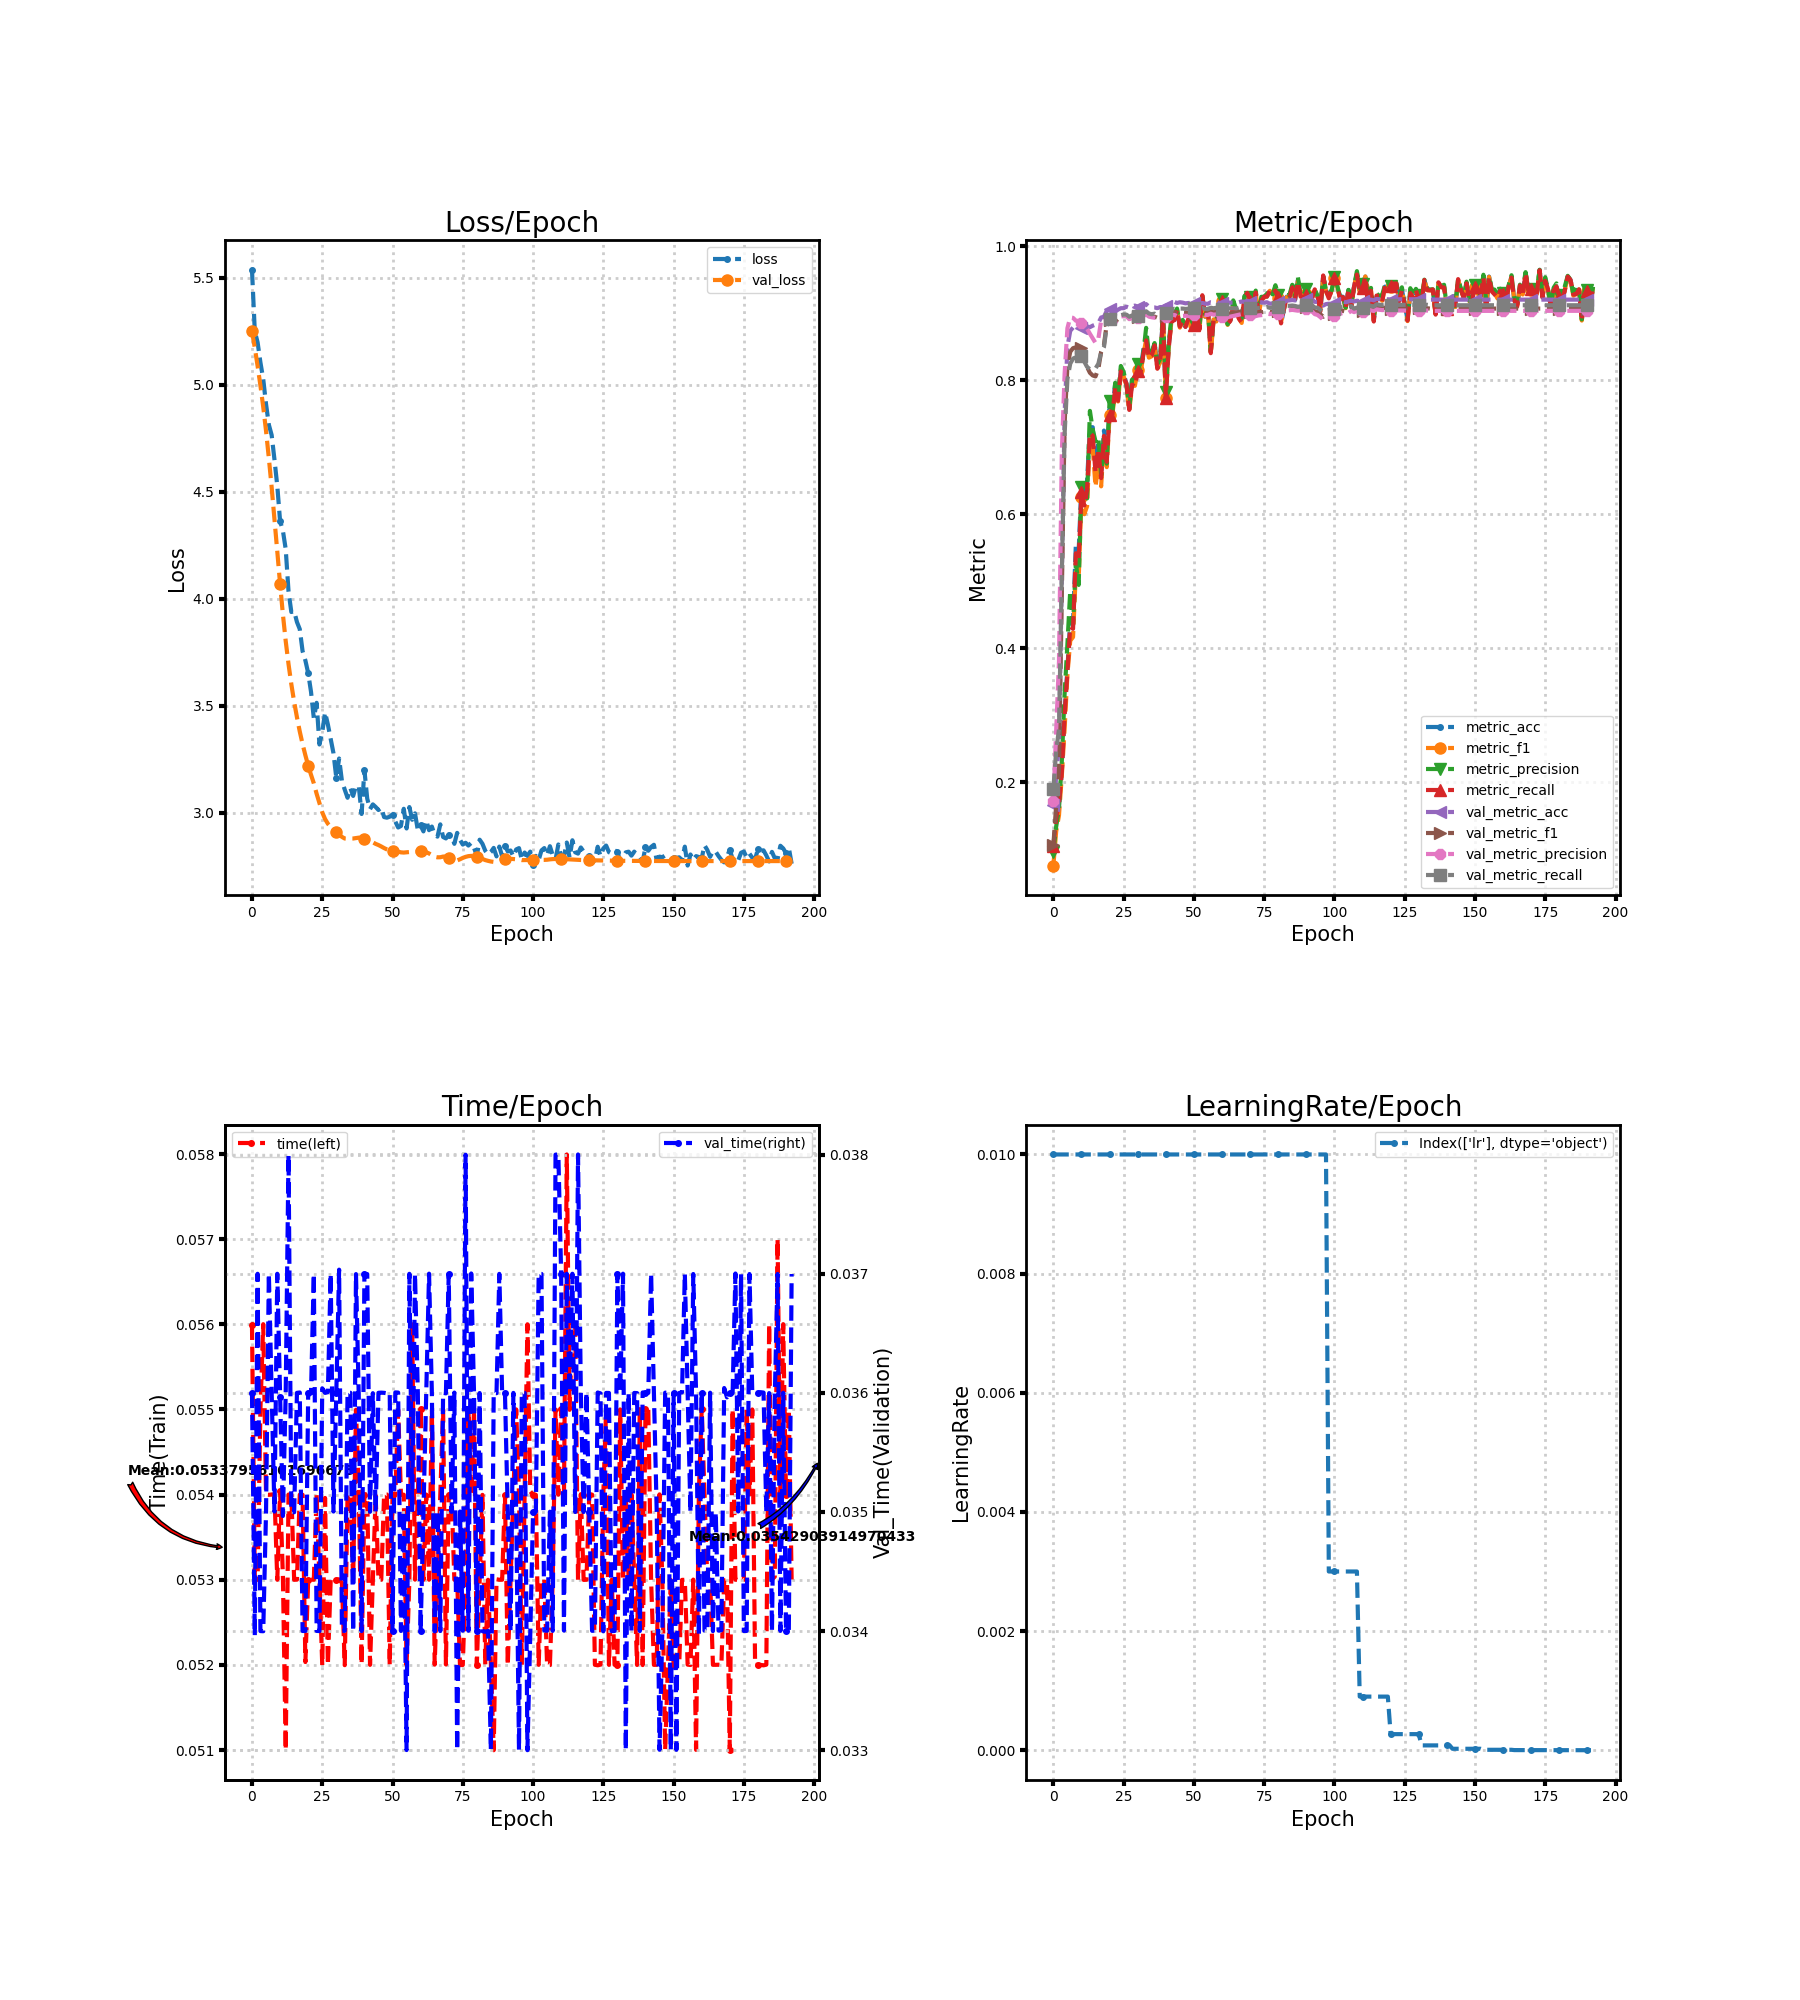

The data file committed next to this chart (first rows):
loss, metric_acc, metric_f1, metric_precision, metric_recall, time, lr, val_loss, val_metric_acc, val_metric_f1, val_metric_precision, val_metric_recall, val_time
5.536, 0.105, 0.07532, 0.09586, 0.1046, 0.056, 0.01, 5.248, 0.1656, 0.1056, 0.1719, 0.1897, 0.036
5.25, 0.14, 0.1262, 0.1336, 0.1464, 0.05303, 0.01, 5.173, 0.2072, 0.1653, 0.275, 0.2468, 0.03396
5.197, 0.165, 0.1503, 0.1603, 0.1682, 0.053, 0.01, 5.087, 0.2572, 0.2204, 0.3806, 0.2792, 0.037
5.104, 0.215, 0.209, 0.2305, 0.214, 0.055, 0.01, 4.996, 0.5022, 0.4782, 0.6913, 0.5082, 0.034
5.026, 0.305, 0.2793, 0.332, 0.2996, 0.056, 0.01, 4.896, 0.7506, 0.7359, 0.8096, 0.7199, 0.034
4.909, 0.37, 0.36, 0.4062, 0.3637, 0.054, 0.01, 4.784, 0.85, 0.821, 0.8779, 0.8018, 0.035
4.813, 0.44, 0.4111, 0.4856, 0.4322, 0.054, 0.01, 4.657, 0.8739, 0.8427, 0.894, 0.8249, 0.037
4.764, 0.44, 0.4166, 0.4345, 0.4289, 0.054, 0.01, 4.52, 0.8789, 0.8481, 0.8933, 0.8324, 0.036
4.65, 0.555, 0.5139, 0.527, 0.5417, 0.054, 0.01, 4.374, 0.8794, 0.8493, 0.8891, 0.8346, 0.035
4.527, 0.545, 0.5026, 0.4945, 0.5312, 0.053, 0.01, 4.221, 0.88, 0.8521, 0.8888, 0.8381, 0.037
4.363, 0.645, 0.6255, 0.641, 0.6333, 0.05404, 0.01, 4.069, 0.8789, 0.8488, 0.8852, 0.8362, 0.03596
4.318, 0.625, 0.6, 0.629, 0.613, 0.05304, 0.01, 3.927, 0.8789, 0.8368, 0.8868, 0.8279, 0.03497
4.232, 0.65, 0.612, 0.6236, 0.6365, 0.051, 0.01, 3.802, 0.8806, 0.8199, 0.8769, 0.8201, 0.036
4.034, 0.73, 0.7127, 0.7544, 0.7212, 0.054, 0.01, 3.695, 0.8794, 0.8113, 0.8696, 0.8165, 0.038
3.938, 0.73, 0.7001, 0.7265, 0.7173, 0.054, 0.01, 3.601, 0.8817, 0.8073, 0.8627, 0.817, 0.035
3.943, 0.675, 0.641, 0.709, 0.6622, 0.053, 0.01, 3.519, 0.8833, 0.8059, 0.8558, 0.8178, 0.035
3.891, 0.71, 0.6764, 0.7153, 0.6973, 0.053, 0.01, 3.447, 0.8856, 0.8172, 0.8622, 0.8247, 0.036
3.858, 0.665, 0.6417, 0.658, 0.654, 0.054, 0.01, 3.38, 0.8939, 0.8427, 0.8892, 0.8419, 0.036
3.755, 0.725, 0.7121, 0.7147, 0.717, 0.054, 0.01, 3.322, 0.895, 0.8531, 0.887, 0.8498, 0.034
3.712, 0.69, 0.6704, 0.6756, 0.6783, 0.05203, 0.01, 3.269, 0.9039, 0.8845, 0.8921, 0.8813, 0.034
3.653, 0.755, 0.7484, 0.7698, 0.7478, 0.053, 0.01, 3.22, 0.9061, 0.8907, 0.8915, 0.8912, 0.036
3.566, 0.755, 0.7481, 0.7513, 0.7488, 0.053, 0.01, 3.178, 0.9061, 0.8924, 0.8911, 0.8947, 0.036
3.442, 0.795, 0.7862, 0.7963, 0.7883, 0.053, 0.01, 3.138, 0.9028, 0.8877, 0.8861, 0.8908, 0.037
3.514, 0.77, 0.7684, 0.7775, 0.7695, 0.054, 0.01, 3.089, 0.9056, 0.8916, 0.8905, 0.8947, 0.034
3.32, 0.815, 0.8143, 0.8215, 0.8133, 0.053, 0.01, 3.045, 0.9078, 0.8955, 0.8954, 0.8972, 0.034
3.377, 0.81, 0.8062, 0.8125, 0.8051, 0.05199, 0.01, 3.003, 0.9078, 0.8964, 0.8959, 0.8985, 0.03604
3.47, 0.795, 0.7916, 0.7936, 0.795, 0.05396, 0.01, 2.971, 0.91, 0.8965, 0.896, 0.8982, 0.036
3.413, 0.76, 0.754, 0.7581, 0.7558, 0.052, 0.01, 2.95, 0.9083, 0.8924, 0.8914, 0.895, 0.03601
3.345, 0.8, 0.792, 0.801, 0.7936, 0.053, 0.01, 2.935, 0.9106, 0.8941, 0.8929, 0.8969, 0.037
3.278, 0.795, 0.7918, 0.8054, 0.791, 0.053, 0.01, 2.922, 0.9117, 0.8955, 0.8948, 0.8979, 0.035
3.164, 0.82, 0.8149, 0.8244, 0.8136, 0.053, 0.01, 2.91, 0.91, 0.894, 0.8936, 0.8957, 0.036
3.254, 0.815, 0.8106, 0.8133, 0.8115, 0.053, 0.01, 2.899, 0.91, 0.8948, 0.8936, 0.8969, 0.03703
3.149, 0.845, 0.837, 0.8399, 0.8381, 0.05296, 0.01, 2.888, 0.9117, 0.8976, 0.8961, 0.9002, 0.034
3.109, 0.865, 0.861, 0.8784, 0.8596, 0.052, 0.01, 2.88, 0.9139, 0.8998, 0.8984, 0.9032, 0.034
3.071, 0.835, 0.8338, 0.8381, 0.8334, 0.054, 0.01, 2.88, 0.91, 0.8962, 0.8952, 0.8998, 0.036
3.116, 0.84, 0.836, 0.8415, 0.8368, 0.054, 0.01, 2.881, 0.9089, 0.8952, 0.8942, 0.8988, 0.036
3.079, 0.855, 0.8526, 0.8557, 0.8521, 0.05301, 0.01, 2.881, 0.9089, 0.8951, 0.8935, 0.8996, 0.034
3.126, 0.825, 0.8179, 0.8241, 0.8174, 0.055, 0.01, 2.882, 0.9078, 0.8934, 0.893, 0.8963, 0.037
3.124, 0.83, 0.827, 0.8322, 0.8261, 0.05404, 0.01, 2.885, 0.9094, 0.8949, 0.8945, 0.8975, 0.03596
2.995, 0.895, 0.8957, 0.903, 0.8949, 0.05201, 0.01, 2.883, 0.9094, 0.8945, 0.8937, 0.8974, 0.034
3.2, 0.775, 0.7739, 0.7822, 0.7737, 0.054, 0.01, 2.878, 0.9117, 0.8966, 0.8947, 0.9004, 0.037
3.067, 0.85, 0.8469, 0.8521, 0.8464, 0.054, 0.01, 2.874, 0.9128, 0.8977, 0.8956, 0.9016, 0.037
3.018, 0.89, 0.8882, 0.8946, 0.8884, 0.052, 0.01, 2.869, 0.9156, 0.9003, 0.8974, 0.9046, 0.035
3.04, 0.89, 0.8909, 0.8988, 0.8896, 0.053, 0.01, 2.863, 0.9172, 0.9015, 0.8978, 0.9069, 0.036
3.028, 0.905, 0.9054, 0.9073, 0.9054, 0.05399, 0.01, 2.855, 0.9156, 0.8999, 0.8958, 0.9056, 0.035
3.014, 0.88, 0.8788, 0.8825, 0.8804, 0.053, 0.01, 2.85, 0.9167, 0.901, 0.8966, 0.9072, 0.036
3.025, 0.89, 0.8887, 0.8902, 0.8884, 0.053, 0.01, 2.843, 0.9161, 0.9006, 0.8962, 0.9072, 0.036
2.981, 0.88, 0.88, 0.883, 0.8799, 0.054, 0.01, 2.836, 0.915, 0.9004, 0.8964, 0.9067, 0.036
2.978, 0.89, 0.8898, 0.8912, 0.8914, 0.054, 0.01, 2.83, 0.9156, 0.9004, 0.8962, 0.907, 0.036
2.982, 0.895, 0.8947, 0.9003, 0.8946, 0.052, 0.01, 2.825, 0.9156, 0.9005, 0.8963, 0.9073, 0.036
2.992, 0.885, 0.8834, 0.8858, 0.8834, 0.054, 0.01, 2.824, 0.9161, 0.9011, 0.897, 0.9079, 0.034
2.96, 0.905, 0.9037, 0.905, 0.9044, 0.054, 0.01, 2.821, 0.9167, 0.9028, 0.899, 0.9094, 0.036
2.932, 0.88, 0.877, 0.8838, 0.8759, 0.055, 0.01, 2.819, 0.9144, 0.901, 0.8975, 0.9074, 0.036
2.939, 0.925, 0.925, 0.9251, 0.9271, 0.054, 0.01, 2.816, 0.9156, 0.9018, 0.8984, 0.9079, 0.034
3.019, 0.895, 0.8951, 0.8983, 0.8961, 0.054, 0.01, 2.815, 0.9144, 0.9009, 0.8976, 0.9068, 0.03501
2.927, 0.905, 0.9036, 0.907, 0.9046, 0.052, 0.01, 2.816, 0.9144, 0.9008, 0.8978, 0.9063, 0.033
3.027, 0.845, 0.8391, 0.8429, 0.8406, 0.053, 0.01, 2.817, 0.9167, 0.9028, 0.8994, 0.9085, 0.037
2.968, 0.89, 0.8911, 0.8937, 0.8909, 0.056, 0.01, 2.818, 0.9161, 0.9017, 0.8981, 0.9077, 0.035
2.998, 0.89, 0.8879, 0.8919, 0.8896, 0.053, 0.01, 2.818, 0.9172, 0.9024, 0.8985, 0.9085, 0.037
2.92, 0.905, 0.9009, 0.9054, 0.8999, 0.054, 0.01, 2.819, 0.9156, 0.9002, 0.8961, 0.9067, 0.036
... 133 more rows
